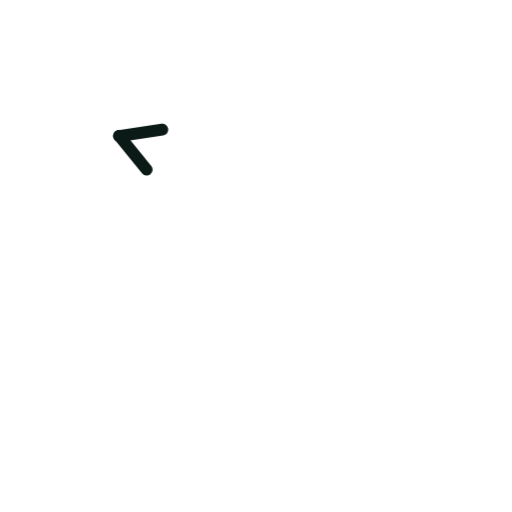
t = 0.00 s
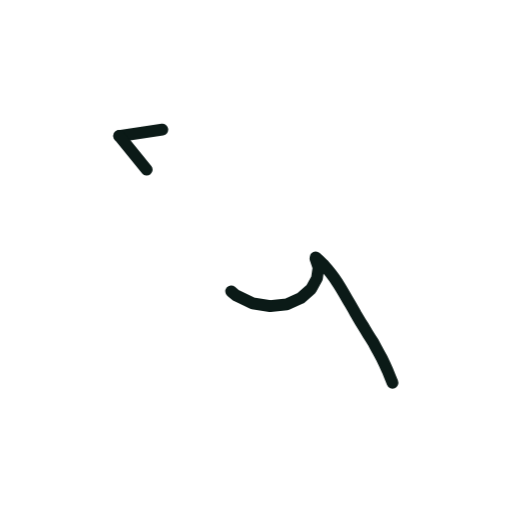
t = 0.36 s
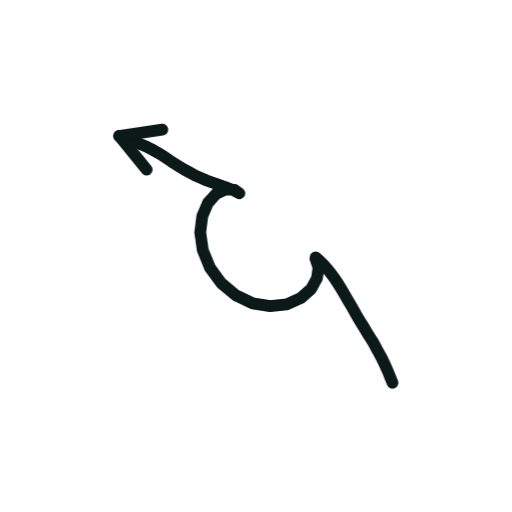
t = 0.73 s
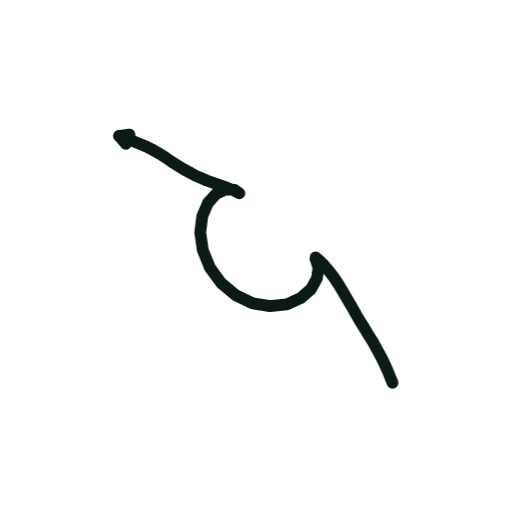
t = 1.40 s
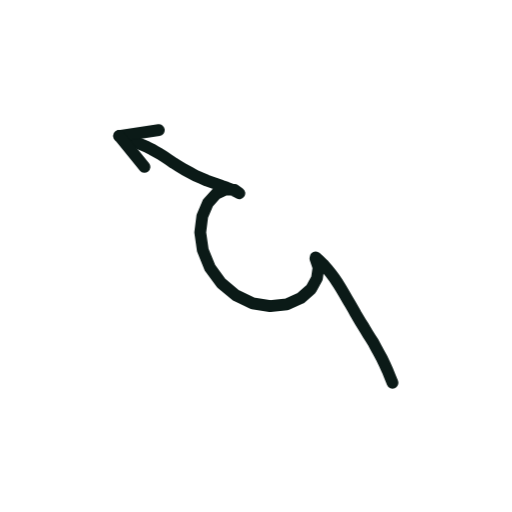
t = 1.74 s
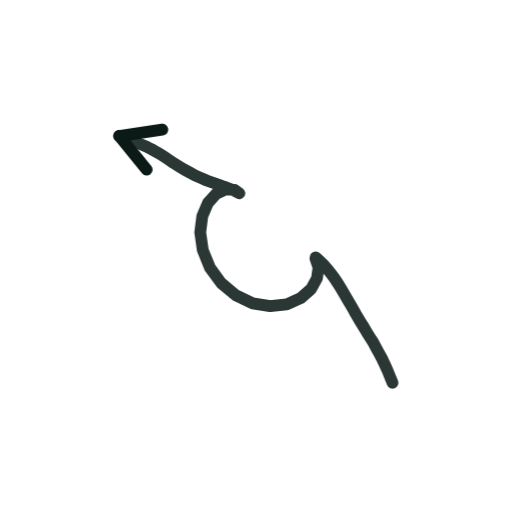
t = 2.16 s

The animated SVG that drew these frames (rendered in a browser with its animation timeline set to each time). Animation: 2 CSS @keyframes rules; one cycle of 2.60 s, repeats indefinitely.

<svg xmlns="http://www.w3.org/2000/svg" viewBox="0 0 200 200" width="200" height="200"><style>.s{stroke-dasharray:var(--L);animation:d 2.6s ease-in-out infinite;animation-delay:var(--d)}@keyframes d{0%{stroke-dashoffset:var(--L);opacity:1}28%,80%{stroke-dashoffset:0;opacity:1}92%{stroke-dashoffset:0;opacity:0}100%{stroke-dashoffset:var(--L);opacity:0}}.m{animation:mm .9s linear infinite}@keyframes mm{to{stroke-dashoffset:-23}}@media(prefers-reduced-motion:reduce){.s,.m{animation:none}}</style><path d="M153.3 149.5L152.3 147.1L151.3 144.6L150.2 142.2L149.1 139.9L147.9 137.7L146.8 135.7L145.8 133.8L144.7 132.1L143.7 130.5L142.8 129.0L141.9 127.5L140.9 125.9L140.0 124.4L139.0 122.7L138.0 120.9L136.9 119.0L135.7 117.0L134.5 114.9L133.2 112.7L131.9 110.6L130.5 108.5L129.1 106.6L127.6 104.8L126.2 103.2L124.7 101.8L123.3 100.5L123.2 101.0L124.4 104.5L123.8 108.7L121.5 112.9L117.4 116.5L112.0 118.9L105.5 119.6L98.7 118.5L92.2 115.4L86.4 110.6L82.0 104.6L79.2 97.7L78.2 90.8L79.0 84.5L81.2 79.3L84.4 75.7L88.1 74.0L91.6 74.2L93.5 75.5L92.0 74.7L90.4 74.0L88.6 73.3L86.8 72.7L84.9 72.0L82.9 71.3L80.7 70.5L78.6 69.6L76.3 68.6L74.1 67.4L71.9 66.2L69.8 64.9L67.8 63.7L65.9 62.4L64.1 61.2L62.4 60.1L60.8 59.2L59.2 58.3L57.6 57.5L56.0 56.8L54.3 56.1L52.6 55.4L50.7 54.7L48.7 53.9L46.6 53.1" fill="none" stroke="#0B1A17" stroke-width="4.6" stroke-linecap="round" stroke-linejoin="round" class="s" style="--L:211;--d:0.00s"/><path d="M46.6 53.1L63.4 50.6" fill="none" stroke="#0B1A17" stroke-width="4.6" stroke-linecap="round" stroke-linejoin="round" class="s" style="--L:17;--d:1.16s"/><path d="M46.6 53.1L57.3 66.3" fill="none" stroke="#0B1A17" stroke-width="4.6" stroke-linecap="round" stroke-linejoin="round" class="s" style="--L:17;--d:1.16s"/></svg>
